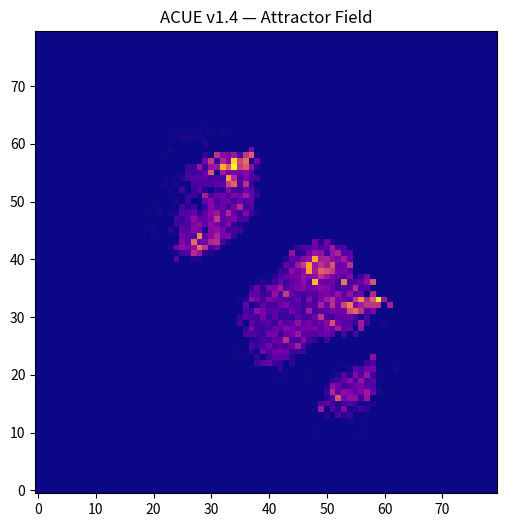

Recreate this plot in Python.
import numpy as np
import matplotlib.pyplot as plt

grid_size = 80

visit = np.zeros((grid_size, grid_size))
importance = np.zeros((grid_size, grid_size))
variance = np.zeros((grid_size, grid_size))
return_count = np.zeros((grid_size, grid_size))  # ⭐关键


def to_index(x, y):
    ix = int((x + 6) / 12 * (grid_size - 1))
    iy = int((y + 6) / 12 * (grid_size - 1))
    return np.clip(ix, 0, grid_size - 1), np.clip(iy, 0, grid_size - 1)


def V(ix, iy):
    threshold = np.mean(importance) * 1.2
    return importance[ix, iy] > threshold


def step(x, y):
    dx, dy = np.random.normal(0, 0.22, 2)
    return x + dx, y + dy


num_agents = 6

agents = []
for _ in range(num_agents):
    agents.append({
        "x": np.random.uniform(-3, 3),
        "y": np.random.uniform(-3, 3),
        "history": []
    })


for t in range(7000):

    for a in agents:

        old_ix, old_iy = to_index(a["x"], a["y"])

        nx, ny = step(a["x"], a["y"])
        ix, iy = to_index(nx, ny)

        if V(ix, iy):
            a["x"], a["y"] = nx, ny

        a["history"].append((ix, iy))

        visit[ix, iy] += 1

        importance[ix, iy] += 0.01 * visit[ix, iy] / (1 + t * 0.002)

        move = np.sqrt((nx - a["x"])**2 + (ny - a["y"])**2)
        variance[ix, iy] += move

        # ⭐ 回流统计：如果最近来过又回来
        if len(a["history"]) > 20:
            if (ix, iy) in a["history"][-20:-1]:
                return_count[ix, iy] += 1

    importance *= 0.998
    variance *= 0.995
    return_count *= 0.999


# -------------------------
# ⭐ 吸引子强度
# -------------------------
stability = visit / (variance + 1e-5)
attractor_strength = stability * (1 + return_count)

# 归一化
attractor_strength /= np.max(attractor_strength)


# -------------------------
# 可视化
# -------------------------
plt.figure(figsize=(6, 6))
plt.imshow(attractor_strength.T, origin="lower", cmap="plasma")

plt.title("ACUE v1.4 — Attractor Field")

plt.savefig("acue_v1_4.png", dpi=200)
print("Saved: acue_v1_4.png")
